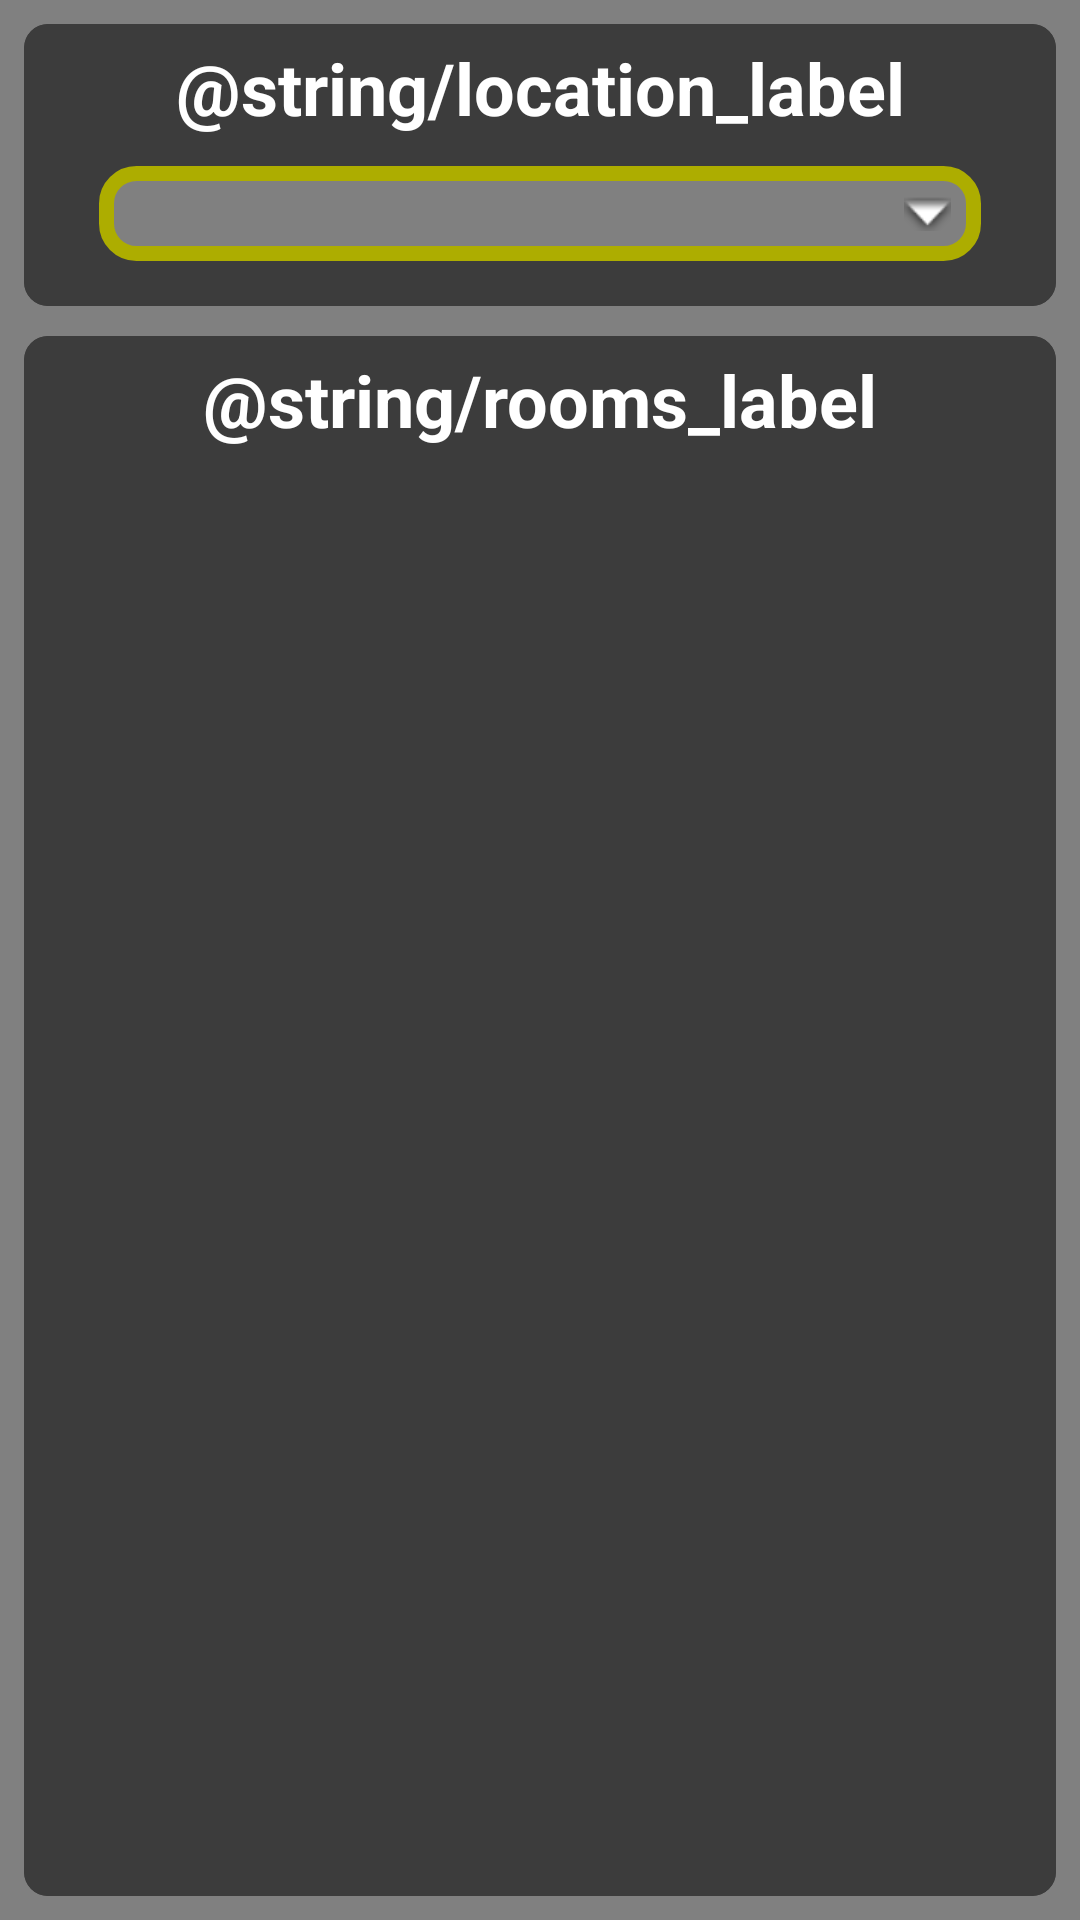

Android layout source for this screen:
<!-- AndroidManifest.xml: application theme Theme.HomeAutomationAPP -->
<!-- res/layout/activity_main.xml -->
<androidx.constraintlayout.widget.ConstraintLayout xmlns:android="http://schemas.android.com/apk/res/android"
    xmlns:app="http://schemas.android.com/apk/res-auto"
    android:id="@+id/mainLayout"
    android:layout_width="match_parent"
    android:layout_height="match_parent"
    android:background="@color/mediumGrey"
    android:fillViewport="true"
    android:padding="8dp">

    <androidx.cardview.widget.CardView
        android:id="@+id/locationCardView"
        android:layout_width="0dp"
        android:layout_height="wrap_content"
        app:cardBackgroundColor="@color/darkGrey"
        app:cardCornerRadius="8dp"
        app:cardElevation="0dp"
        app:layout_constraintEnd_toEndOf="parent"
        app:layout_constraintStart_toStartOf="parent"
        app:layout_constraintTop_toTopOf="parent">

        <androidx.constraintlayout.widget.ConstraintLayout
            android:id="@+id/locationLayout"
            android:layout_width="match_parent"
            android:layout_height="match_parent"
            android:background="@color/darkGrey"
            android:paddingStart="25dp"
            android:paddingEnd="25dp"
            android:paddingTop="5dp"
            android:paddingBottom="5dp"
            >

            <TextView
                android:id="@+id/locationTextView"
                android:layout_width="wrap_content"
                android:layout_height="wrap_content"
                android:layout_gravity="center_vertical"
                android:singleLine="true"
                android:text="@string/location_label"
                android:textColor="@color/white"
                android:textSize="24sp"
                android:textStyle="bold"
                app:layout_constraintEnd_toEndOf="parent"
                app:layout_constraintStart_toStartOf="parent"
                app:layout_constraintTop_toTopOf="parent" />

            <androidx.appcompat.widget.AppCompatSpinner
                android:id="@+id/locationSpinner"
                android:layout_width="match_parent"
                android:layout_height="wrap_content"
                android:layout_marginTop="10dp"
                android:layout_marginBottom="10dp"
                android:background="@drawable/spinner_normal"
                android:padding="10dp"
                app:layout_constraintBottom_toBottomOf="parent"
                app:layout_constraintEnd_toEndOf="parent"
                app:layout_constraintStart_toStartOf="parent"
                app:layout_constraintTop_toBottomOf="@id/locationTextView" />

        </androidx.constraintlayout.widget.ConstraintLayout>

    </androidx.cardview.widget.CardView>

    <androidx.cardview.widget.CardView
        android:id="@+id/roomsCardView"
        android:layout_width="0dp"
        android:layout_height="0dp"
        app:cardBackgroundColor="@color/darkGrey"
        app:cardCornerRadius="8dp"
        app:cardElevation="0dp"
        android:layout_marginTop="10dp"
        app:layout_constraintEnd_toEndOf="parent"
        app:layout_constraintStart_toStartOf="parent"
        app:layout_constraintTop_toBottomOf="@id/locationCardView"
        app:layout_constraintBottom_toBottomOf="parent">

        <androidx.constraintlayout.widget.ConstraintLayout
            android:id="@+id/roomsLayout"
            android:layout_width="match_parent"
            android:layout_height="match_parent"
            android:background="@color/darkGrey"
            android:paddingStart="25dp"
            android:paddingEnd="25dp"
            android:paddingTop="5dp"
            android:paddingBottom="5dp"
            >

            <TextView
                android:id="@+id/roomsTextView"
                android:layout_width="wrap_content"
                android:layout_height="wrap_content"
                android:layout_gravity="center_vertical"
                android:singleLine="true"
                android:text="@string/rooms_label"
                android:textColor="@color/white"
                android:textSize="24sp"
                android:textStyle="bold"
                app:layout_constraintEnd_toEndOf="parent"
                app:layout_constraintStart_toStartOf="parent"
                app:layout_constraintTop_toTopOf="parent" />

            <LinearLayout
                android:layout_width="0dp"
                android:layout_height="0dp"
                android:orientation="vertical"
                android:layout_marginTop="10dp"
                android:layout_marginBottom="10dp"
                app:layout_constraintEnd_toEndOf="parent"
                app:layout_constraintStart_toStartOf="parent"
                app:layout_constraintTop_toBottomOf="@id/roomsTextView"
                app:layout_constraintBottom_toBottomOf="parent">

            </LinearLayout>

        </androidx.constraintlayout.widget.ConstraintLayout>

    </androidx.cardview.widget.CardView>

</androidx.constraintlayout.widget.ConstraintLayout>
<!-- resources referenced by this layout -->
<resources>
  <color name="darkGrey">#3C3C3C</color>
  
      // Yellow
  <color name="mediumGrey">#808080</color>
  <color name="white">#FFFFFFFF</color>
  
      // Grey
  <!-- drawable spinner_normal (drawable) -->
  <?xml version="1.0" encoding="utf-8"?>
  <selector xmlns:android="http://schemas.android.com/apk/res/android">
      <item><layer-list>
          <item>
              <shape>
                  <solid
                      android:color="@color/mediumGrey">
                  </solid>
                  <corners android:radius="10dp" />
                  <padding
                      android:bottom="10dp"
                      android:left="10dp"
                      android:right="10dp"
                      android:top="10dp" />
                  <stroke
                      android:width="5dp"
                      android:color="@color/mediumYellow"/>
              </shape>
          </item>
          <item >
              <bitmap android:gravity="center|right"
                  android:src="@android:drawable/arrow_down_float" />
          </item>
      </layer-list></item>
  </selector>
  <style name="Theme.HomeAutomationAPP" parent="Theme.MaterialComponents.DayNight.DarkActionBar">
          
          <item name="colorPrimary">@color/lightGrey</item>
          <item name="colorPrimaryVariant">@color/darkGrey</item>
          <item name="colorOnPrimary">@color/white</item>
          
          <item name="colorSecondary">@color/mediumYellow</item>
          <item name="colorSecondaryVariant">@color/lightGrey</item>
          <item name="colorOnSecondary">@color/black</item>
          
          <item name="android:statusBarColor">?attr/colorPrimaryVariant</item>
          
      </style>
  <color name="mediumYellow">#ADAD00</color>
  <color name="lightGrey">#C0C0C0</color>
  <color name="black">#FF000000</color>
</resources>
